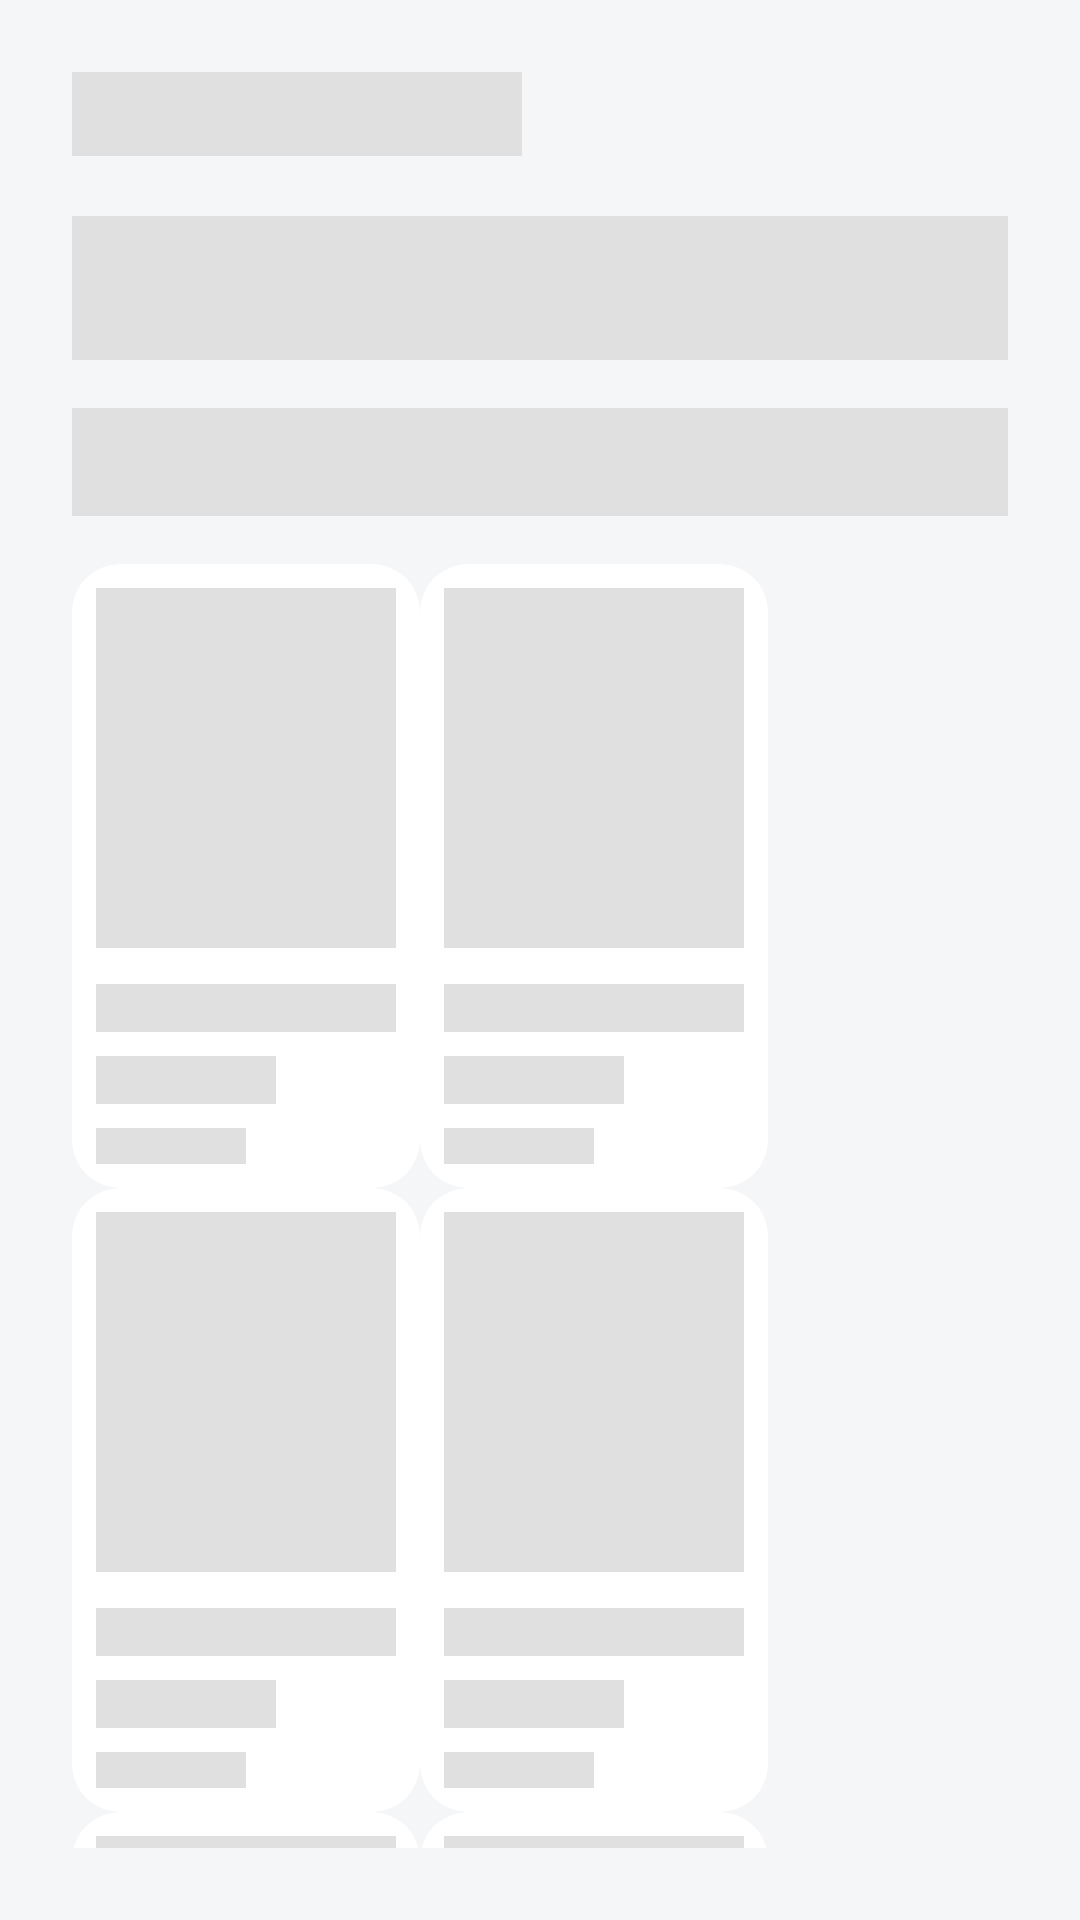

The Android layout XML behind this screen, and the referenced resources:
<!-- AndroidManifest.xml: application theme Theme.KutiraKushala -->
<!-- res/layout/shimmer_fragment_products.xml -->
<?xml version="1.0" encoding="utf-8"?>
<LinearLayout xmlns:android="http://schemas.android.com/apk/res/android"
    android:layout_width="match_parent"
    android:layout_height="match_parent"
    android:orientation="vertical"
    android:padding="24dp">

    <View
        android:layout_width="150dp"
        android:layout_height="28dp"
        android:background="@color/shimmer_placeholder" />

    <View
        android:layout_width="match_parent"
        android:layout_height="48dp"
        android:layout_marginTop="20dp"
        android:background="@color/shimmer_placeholder" />

    <View
        android:layout_width="match_parent"
        android:layout_height="36dp"
        android:layout_marginTop="16dp"
        android:background="@color/shimmer_placeholder" />

    <GridLayout
        android:layout_width="match_parent"
        android:layout_height="wrap_content"
        android:layout_marginTop="16dp"
        android:columnCount="2">

        <include layout="@layout/shimmer_item_product" />
        <include layout="@layout/shimmer_item_product" />
        <include layout="@layout/shimmer_item_product" />
        <include layout="@layout/shimmer_item_product" />
        <include layout="@layout/shimmer_item_product" />
        <include layout="@layout/shimmer_item_product" />

    </GridLayout>

</LinearLayout>
<!-- res/layout/shimmer_item_product.xml (included above) -->
<?xml version="1.0" encoding="utf-8"?>
<androidx.cardview.widget.CardView xmlns:android="http://schemas.android.com/apk/res/android"
    xmlns:app="http://schemas.android.com/apk/res-auto"
    android:layout_width="match_parent"
    android:layout_height="wrap_content"
    android:layout_margin="8dp"
    app:cardCornerRadius="16dp"
    app:cardElevation="0dp">

    <androidx.constraintlayout.widget.ConstraintLayout
        android:layout_width="match_parent"
        android:layout_height="wrap_content"
        android:padding="8dp">

        <View
            android:id="@+id/shimmer_image"
            android:layout_width="0dp"
            android:layout_height="120dp"
            android:background="@color/shimmer_placeholder"
            app:layout_constraintEnd_toEndOf="parent"
            app:layout_constraintStart_toStartOf="parent"
            app:layout_constraintTop_toTopOf="parent" />

        <View
            android:id="@+id/shimmer_name"
            android:layout_width="100dp"
            android:layout_height="16dp"
            android:layout_marginTop="12dp"
            android:background="@color/shimmer_placeholder"
            app:layout_constraintStart_toStartOf="parent"
            app:layout_constraintTop_toBottomOf="@+id/shimmer_image" />

        <View
            android:id="@+id/shimmer_price"
            android:layout_width="60dp"
            android:layout_height="16dp"
            android:layout_marginTop="8dp"
            android:background="@color/shimmer_placeholder"
            app:layout_constraintStart_toStartOf="parent"
            app:layout_constraintTop_toBottomOf="@+id/shimmer_name" />

        <View
            android:id="@+id/shimmer_badge"
            android:layout_width="50dp"
            android:layout_height="12dp"
            android:layout_marginTop="8dp"
            android:background="@color/shimmer_placeholder"
            app:layout_constraintStart_toStartOf="parent"
            app:layout_constraintTop_toBottomOf="@+id/shimmer_price" />

    </androidx.constraintlayout.widget.ConstraintLayout>
</androidx.cardview.widget.CardView>
<!-- resources referenced by this layout -->
<resources>
  <color name="shimmer_placeholder">#E0E0E0</color>
  <style name="Theme.KutiraKushala" parent="Theme.Material3.DayNight.NoActionBar">
          <item name="colorPrimary">@color/primary_green</item>
          <item name="android:windowBackground">@color/bg_light</item>
          <item name="android:statusBarColor">@color/bg_light</item>
          <item name="android:windowLightStatusBar">true</item>
  
          <item name="colorSurface">@color/card_light</item>
          <item name="colorOnSurface">@color/text_primary_light</item>
          <item name="colorSurfaceVariant">@color/input_light</item>
          <item name="colorOnSurfaceVariant">@color/text_secondary_light</item>
      </style>
  <color name="primary_green">#1F5D57</color>
  <color name="bg_light">#F5F6F8</color>
  <color name="card_light">#FFFFFF</color>
  <color name="text_primary_light">#1A1A1A</color>
  <color name="input_light">#EDEFF2</color>
  <color name="text_secondary_light">#6B7280</color>
</resources>
